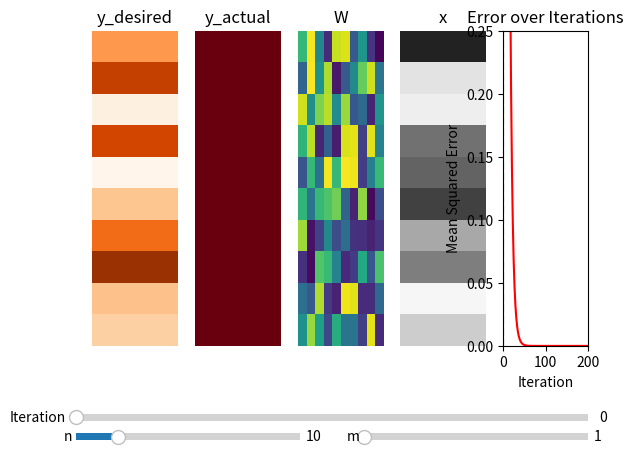

Here is the Python script that generated this plot:
"""
Example_D.py
High-dimensional matrix learning with real-time visualizations and sliders for 
dimension and iteration control.

[redacted]
University of Texas at San Antonio.

License: Creative Commons Attribution-ShareAlike 4.0 International (CC BY-SA 4.0)
"""
import numpy as np
import matplotlib.pyplot as plt
import matplotlib.animation as animation
from matplotlib.widgets import Slider

np.random.seed(2025)

n = 10
m = 1
alpha = 0.01
num_iterations = 200

fig = plt.figure()

slider_n_ax = plt.axes([0.1, 0.02, 0.35, 0.03])
slider_m_ax = plt.axes([0.55, 0.02, 0.35, 0.03])
slider_iter_ax = plt.axes([0.1, 0.06, 0.8, 0.03])

slider_n = Slider(slider_n_ax, 'n', 1, 50, valinit=n, valstep=1)
slider_m = Slider(slider_m_ax, 'm', 1, 10, valinit=m, valstep=1)
slider_iter = Slider(slider_iter_ax, 'Iteration', 0, num_iterations, valinit=0, valstep=1)

x = np.random.rand(n, m)
y_desired = np.random.rand(n, m)
W = np.random.rand(n, n)

Ws = [W.copy()]
y_actuals = [W @ x]
errors = [np.mean((y_desired - Ws[-1] @ x) ** 2)]

for _ in range(num_iterations):
    y_actual = Ws[-1] @ x
    gradient_W = -2 * (y_desired - y_actual) @ x.T
    W_new = Ws[-1] - alpha * gradient_W
    Ws.append(W_new)
    y_actuals.append(W_new @ x)
    errors.append(np.mean((y_desired - W_new @ x) ** 2))

axes_to_clear = []

def make_axes(n, m):
    global axes_to_clear
    for ax in axes_to_clear:
        ax.remove()
    gs = fig.add_gridspec(2, 5, height_ratios=[15, 1])
    ax_ydesired = fig.add_subplot(gs[0, 0])
    ax_yactual = fig.add_subplot(gs[0, 1])
    ax_matrix = fig.add_subplot(gs[0, 2])
    ax_x = fig.add_subplot(gs[0, 3])
    ax_error = fig.add_subplot(gs[0, 4])
    
    # Hide axes of the first four panels
    ax_ydesired.axis('off')
    ax_yactual.axis('off')
    ax_matrix.axis('off')
    ax_x.axis('off')
    
    axes_to_clear = [ax_ydesired, ax_yactual, ax_matrix, ax_x, ax_error]
    return ax_ydesired, ax_yactual, ax_matrix, ax_x, ax_error


ax_ydesired, ax_yactual, ax_matrix, ax_x, ax_error = make_axes(n, m)

ay_ydesired_display = ax_ydesired.imshow(y_desired, aspect='auto', cmap='Oranges', vmin=0, vmax=1)
y_display = ax_yactual.imshow(y_actuals[0], aspect='auto', cmap='Reds', vmin=0, vmax=1)
matrix_display = ax_matrix.imshow(Ws[0], aspect='auto', cmap='viridis', vmin=0, vmax=1)
x_display = ax_x.imshow(x, aspect='auto', cmap='gray', vmin=0, vmax=1)

ax_ydesired.set_title("y_desired")
ax_yactual.set_title("y_actual")
ax_matrix.set_title("W")
ax_x.set_title("x")
ax_error.set_title("Error over Iterations")

error_line, = ax_error.plot(range(num_iterations + 1), errors, 'r-')
current_iter_line = ax_error.axvline(0, color='black', linestyle='--')
ax_error.set_xlim(0, num_iterations)
ax_error.set_ylim(0, 0.25)
ax_error.set_xlabel("Iteration")
ax_error.set_ylabel("Mean Squared Error")

def recompute():
    global x, y_desired, W, Ws, y_actuals, errors
    global ax_ydesired, ax_yactual, ax_matrix, ax_x, ax_error
    n_val = int(slider_n.val)
    m_val = int(slider_m.val)
    x = np.random.rand(n_val, m_val)
    y_desired = np.random.rand(n_val, m_val)
    W = np.random.rand(n_val, n_val)

    Ws = [W.copy()]
    y_actuals = [W @ x]
    errors = [np.mean((y_desired - Ws[-1] @ x) ** 2)]
    for _ in range(num_iterations):
        y_actual = Ws[-1] @ x
        gradient_W = -2 * (y_desired - y_actual) @ x.T
        W_new = Ws[-1] - alpha * gradient_W
        Ws.append(W_new)
        y_actuals.append(W_new @ x)
        errors.append(np.mean((y_desired - W_new @ x) ** 2))

    ax_ydesired, ax_yactual, ax_matrix, ax_x, ax_error = make_axes(n_val, m_val)

    ax_ydesired.imshow(y_desired, aspect='auto', cmap='Oranges', vmin=0, vmax=1)
    ax_yactual.imshow(y_actuals[0], aspect='auto', cmap='Reds', vmin=0, vmax=1)
    ax_matrix.imshow(Ws[0], aspect='auto', cmap='viridis', vmin=0, vmax=1)
    ax_x.imshow(x, aspect='auto', cmap='gray', vmin=0, vmax=1)

    ax_ydesired.set_title("y_desired")
    ax_yactual.set_title("y_actual")
    ax_matrix.set_title("W")
    ax_x.set_title("x")
    ax_error.set_title("Error over Iterations")

    ax_error.plot(range(num_iterations + 1), errors, 'r-')
    ax_error.axvline(0, color='black', linestyle='--')
    ax_error.set_xlim(0, num_iterations)
    ax_error.set_ylim(0, 0.25)
    ax_error.set_xlabel("Iteration")
    ax_error.set_ylabel("Mean Squared Error")
    fig.canvas.draw_idle()

def update(val):
    idx = int(slider_iter.val)
    ax_yactual.images[0].set_data(y_actuals[idx])
    ax_matrix.images[0].set_data(Ws[idx])
    ax_error.lines[1].set_xdata([idx, idx])
    fig.canvas.draw_idle()

slider_iter.on_changed(update)
slider_n.on_changed(lambda val: recompute())
slider_m.on_changed(lambda val: recompute())

plt.show()
